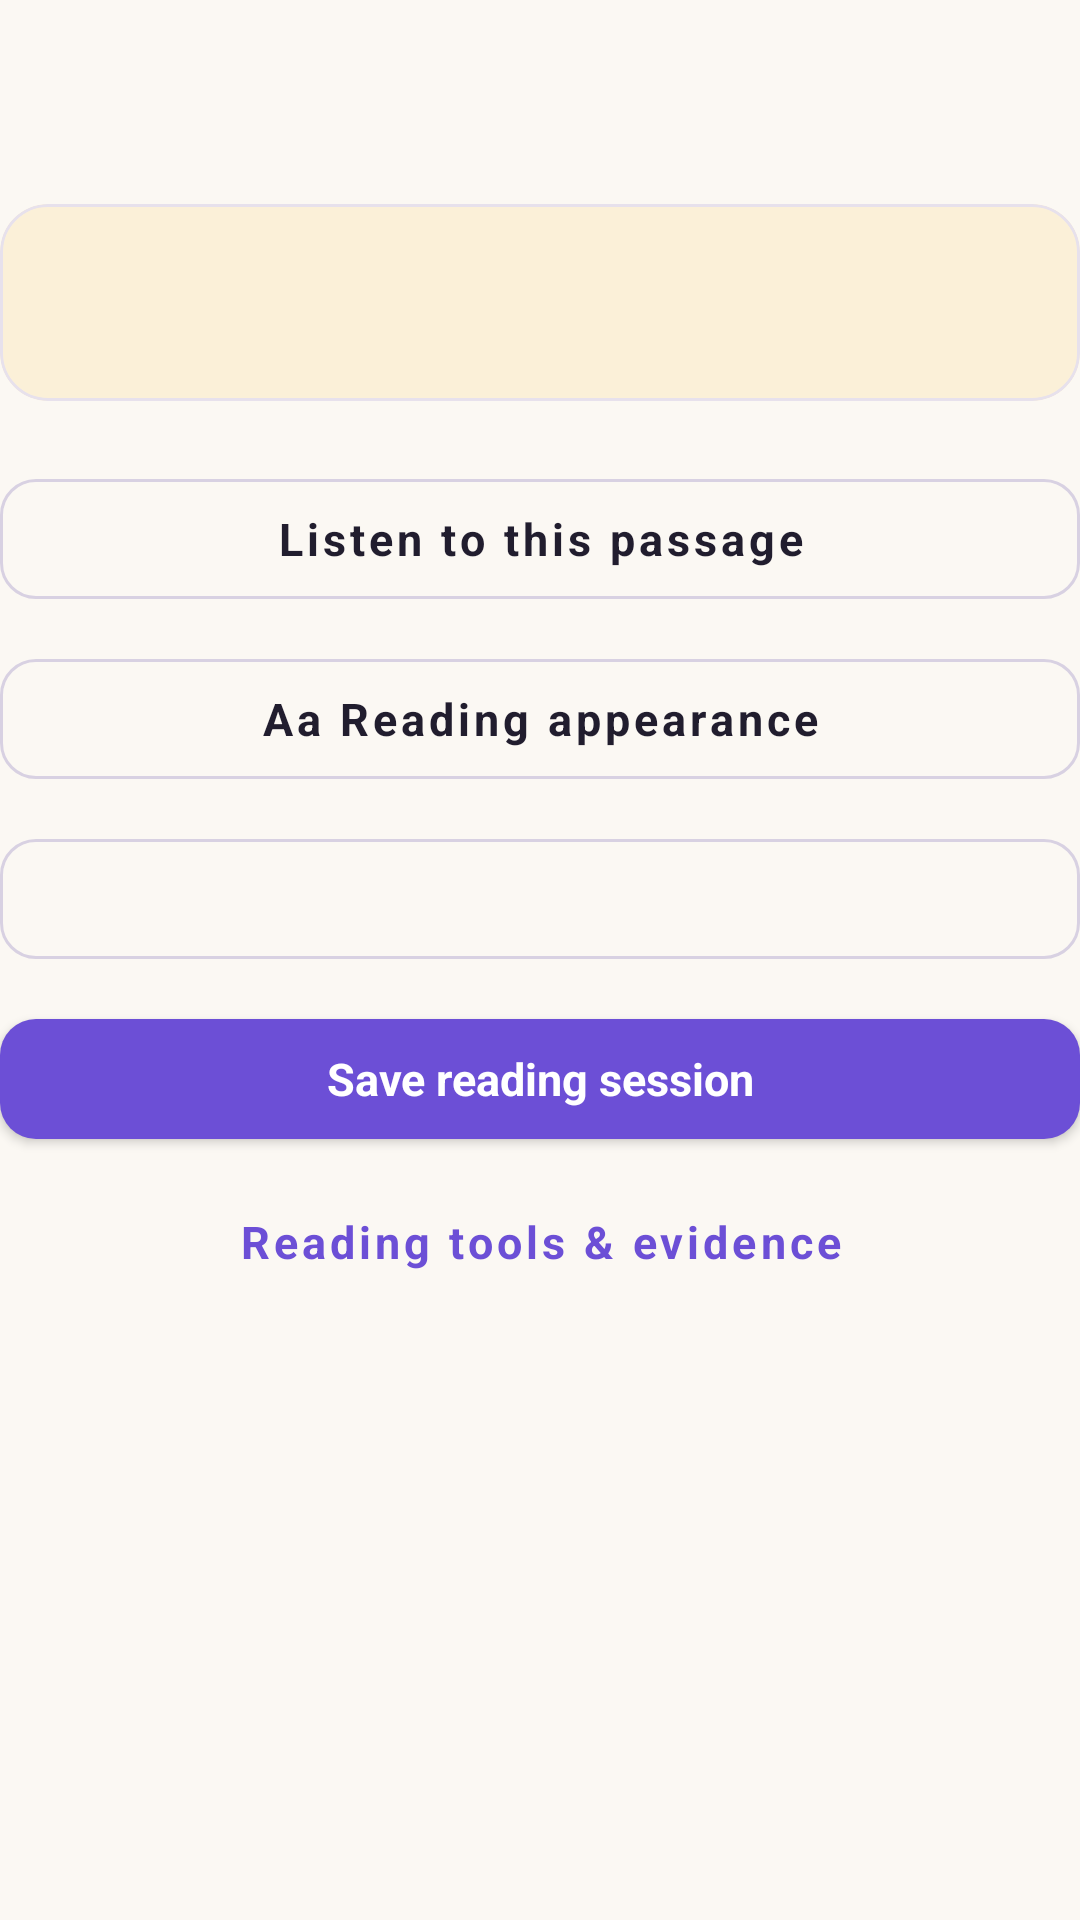

Android layout source for this screen:
<!-- AndroidManifest.xml: application theme AppTheme -->
<!-- res/layout/screen_reader.xml -->
<?xml version="1.0" encoding="utf-8"?>
<LinearLayout xmlns:android="http://schemas.android.com/apk/res/android"
    xmlns:app="http://schemas.android.com/apk/res/res-auto"
    android:layout_width="match_parent"
    android:layout_height="wrap_content"
    android:orientation="vertical">

    <TextView
        android:id="@+id/book_title"
        style="@style/TextHeading"
        android:layout_width="match_parent"
        android:layout_height="wrap_content"
        android:textSize="22sp" />

    <TextView
        android:id="@+id/book_subtitle"
        style="@style/TextCaption"
        android:layout_width="match_parent"
        android:layout_height="wrap_content"
        android:layout_marginTop="4dp"
        android:layout_marginBottom="@dimen/spacing_lg" />

    <com.google.android.material.card.MaterialCardView
        style="@style/Card.Flat"
        android:layout_width="match_parent"
        android:layout_height="wrap_content"
        android:layout_marginBottom="@dimen/spacing_lg">

        <TextView
            android:id="@+id/passage_text"
            android:layout_width="match_parent"
            android:layout_height="wrap_content"
            android:background="@color/paper_warm"
            android:lineSpacingExtra="10dp"
            android:padding="@dimen/spacing_lg"
            android:textColor="#273047"
            android:textIsSelectable="true"
            android:textSize="19sp" />
    </com.google.android.material.card.MaterialCardView>

    <com.google.android.material.button.MaterialButton
        android:id="@+id/btn_listen"
        style="@style/Button.Secondary"
        android:layout_width="match_parent"
        android:layout_height="@dimen/button_height"
        android:layout_marginBottom="@dimen/spacing_sm"
        android:text="@string/action_listen_passage" />

    <com.google.android.material.button.MaterialButton
        android:id="@+id/btn_reader_appearance"
        style="@style/Button.Secondary"
        android:layout_width="match_parent"
        android:layout_height="@dimen/button_height"
        android:layout_marginBottom="@dimen/spacing_sm"
        android:text="@string/action_reading_appearance" />

    <com.google.android.material.button.MaterialButton
        android:id="@+id/btn_toggle_focus"
        style="@style/Button.Secondary"
        android:layout_width="match_parent"
        android:layout_height="@dimen/button_height"
        android:layout_marginBottom="@dimen/spacing_sm" />

    <com.google.android.material.button.MaterialButton
        android:id="@+id/btn_save_session"
        style="@style/Button.Primary"
        android:layout_width="match_parent"
        android:layout_height="@dimen/button_height"
        android:layout_marginBottom="@dimen/spacing_sm"
        android:text="@string/action_save_session" />

    <com.google.android.material.button.MaterialButton
        android:id="@+id/btn_open_pdf"
        style="@style/Button.Secondary"
        android:layout_width="match_parent"
        android:layout_height="@dimen/button_height"
        android:layout_marginBottom="@dimen/spacing_sm"
        android:text="@string/action_open_pdf_pages"
        android:visibility="gone" />

    <com.google.android.material.button.MaterialButton
        android:id="@+id/btn_reading_tools"
        style="@style/Button.Text"
        android:layout_width="match_parent"
        android:layout_height="@dimen/button_height_small"
        android:layout_gravity="start"
        android:text="@string/action_reading_tools" />

    <TextView
        android:id="@+id/pdf_note"
        style="@style/TextCaption"
        android:layout_width="match_parent"
        android:layout_height="wrap_content"
        android:layout_marginTop="@dimen/spacing_sm"
        android:text="@string/pdf_note"
        android:visibility="gone" />
</LinearLayout>
<!-- resources referenced by this layout -->
<resources>
  <color name="paper_warm">#FBF0D8</color>
  <dimen name="button_height">52dp</dimen>
  <dimen name="button_height_small">40dp</dimen>
  <dimen name="spacing_lg">20dp</dimen>
  <dimen name="spacing_sm">8dp</dimen>
  <string name="action_listen_passage">Listen to this passage</string>
  <string name="action_open_pdf_pages">Open PDF pages</string>
  <string name="action_reading_appearance">Aa  Reading appearance</string>
  <string name="action_reading_tools">Reading tools &amp; evidence</string>
  <string name="action_save_session">Save reading session</string>
  <string name="pdf_note">PDF import is recorded in your shelf. Full in-app PDF page rendering can be added using Android PdfRenderer; this starter opens imported PDF metadata, while TXT passages render in the adaptive reader.</string>
  <style name="Button.Primary" parent="Button.Base">
          <item name="backgroundTint">@color/primary</item>
          <item name="android:textColor">@color/on_primary</item>
          <item name="elevation">0dp</item>
          <item name="rippleColor">@color/primary_dark</item>
      </style>
  <style name="Button.Text" parent="Widget.MaterialComponents.Button.TextButton">
          <item name="android:textAllCaps">false</item>
          <item name="android:textSize">15sp</item>
          <item name="android:textColor">@color/primary</item>
          <item name="rippleColor">@color/primary_container</item>
          <item name="android:textStyle">bold</item>
      </style>
  <style name="Card.Flat" parent="Widget.MaterialComponents.CardView">
          <item name="cardBackgroundColor">@color/surface</item>
          <item name="cardCornerRadius">@dimen/radius_lg</item>
          <item name="cardElevation">0dp</item>
          <item name="strokeColor">@color/border</item>
          <item name="strokeWidth">@dimen/stroke_width</item>
          <item name="cardUseCompatPadding">false</item>
      </style>
  <style name="TextCaption">
          <item name="android:textSize">@dimen/text_caption</item>
          <item name="android:textColor">@color/ink_faint</item>
      </style>
  <style name="TextHeading">
          <item name="android:textSize">25sp</item>
          <item name="android:textColor">@color/ink</item>
          <item name="android:textStyle">bold</item>
          <item name="android:lineSpacingExtra">3dp</item>
      </style>
  <style name="Button.Base" parent="Widget.MaterialComponents.Button">
          <item name="android:textAllCaps">false</item>
          <item name="android:textSize">15sp</item>
          <item name="android:minHeight">@dimen/button_height</item>
          <item name="android:paddingStart">20dp</item>
          <item name="android:paddingEnd">20dp</item>
          <item name="cornerRadius">@dimen/radius_md</item>
          <item name="android:letterSpacing">0</item>
          <item name="android:textStyle">bold</item>
      </style>
  <color name="primary">#6C4FD6</color>
  <color name="on_primary">#FFFFFF</color>
  <color name="primary_dark">#5739B8</color>
  <dimen name="radius_md">12dp</dimen>
  <color name="border_strong">#D8D1E2</color>
  <dimen name="stroke_width">1dp</dimen>
  <color name="ink">#211D2E</color>
  <color name="primary_container">#EFE8FD</color>
  <color name="surface">#FFFFFF</color>
  <dimen name="radius_lg">16dp</dimen>
  <color name="border">#E7E1EC</color>
  <dimen name="text_caption">11sp</dimen>
  <color name="ink_faint">#9890A3</color>
  <color name="secondary">#16966E</color>
  <color name="status_bar">#FBF8F3</color>
  <color name="nav_bar">#FFFFFF</color>
  <color name="background">#FBF8F3</color>
  <color name="ink_muted">#696278</color>
</resources>
